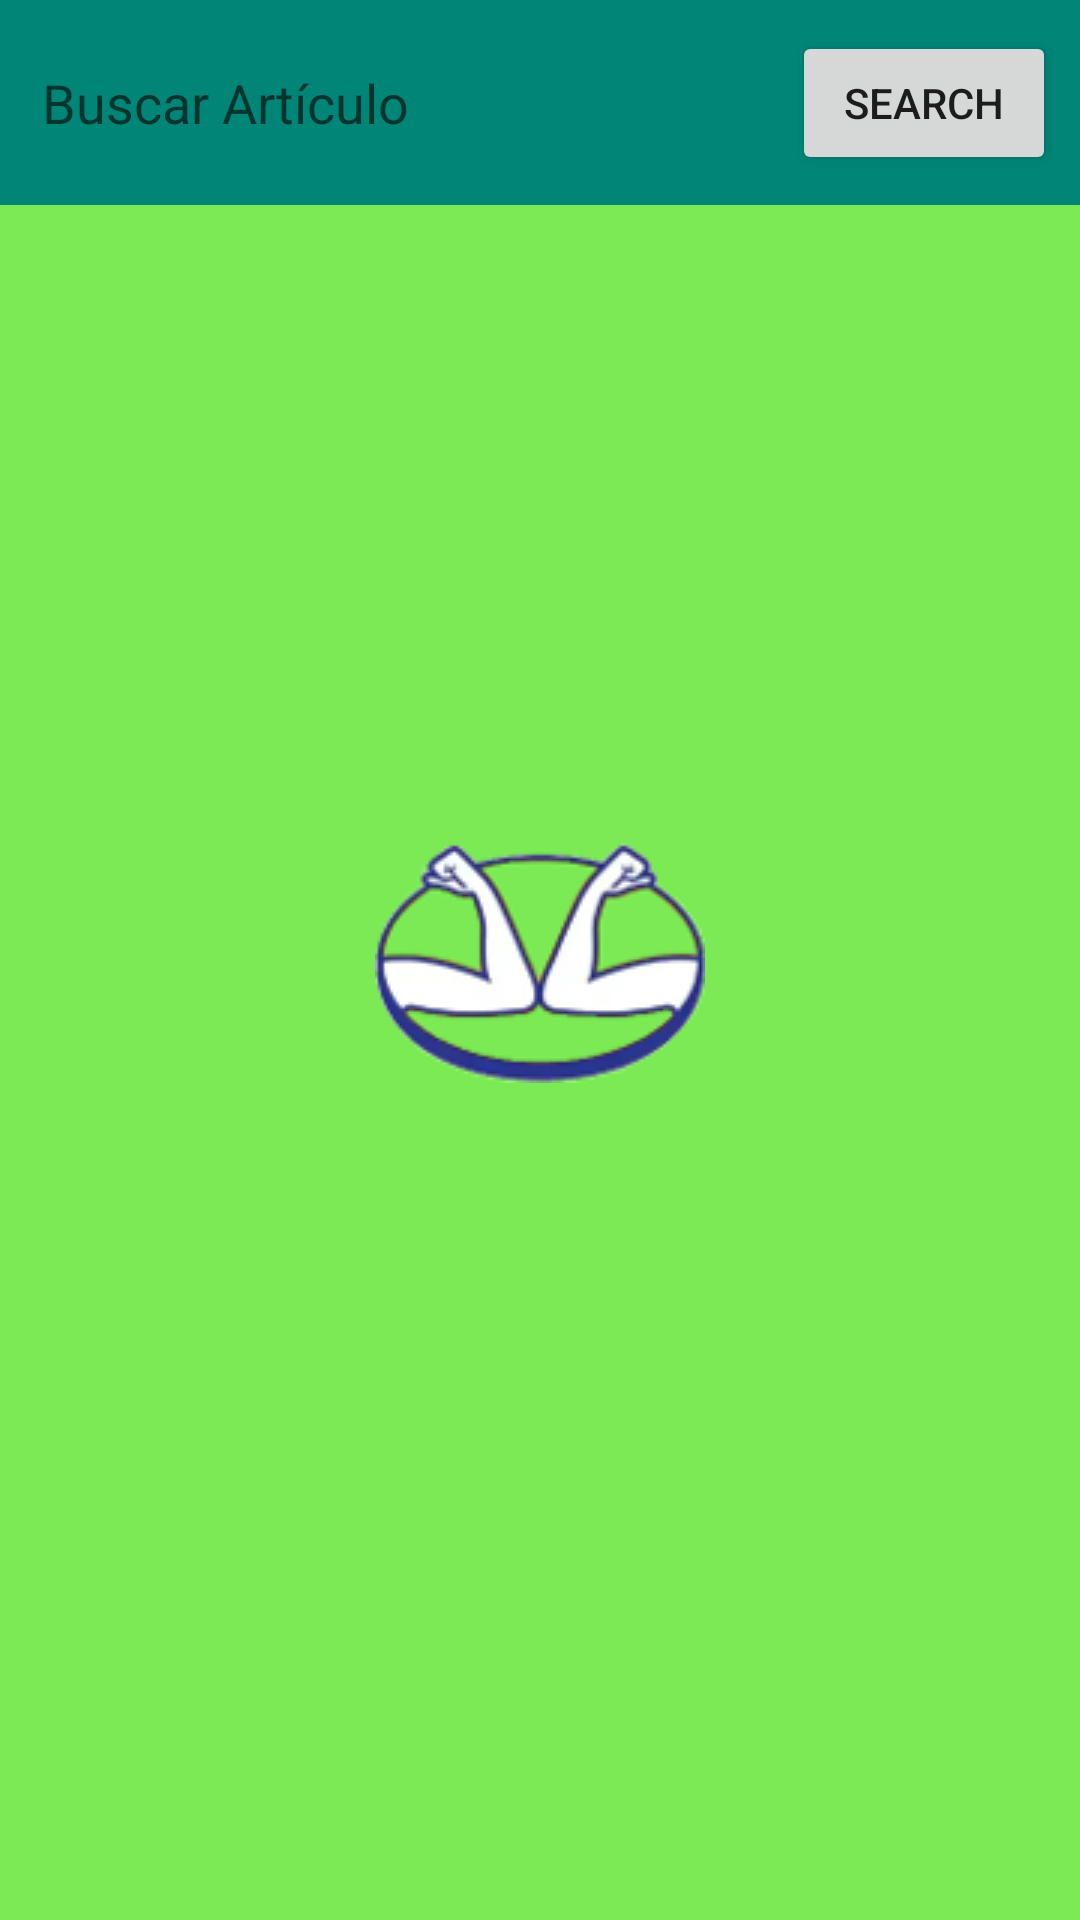

The Android layout XML behind this screen, and the referenced resources:
<!-- AndroidManifest.xml: activity theme AppTheme.Splash -->
<!-- res/layout/activity_search.xml -->
<?xml version="1.0" encoding="utf-8"?>
<FrameLayout
    xmlns:android="http://schemas.android.com/apk/res/android"
    xmlns:app="http://schemas.android.com/apk/res-auto"
    xmlns:tools="http://schemas.android.com/tools"
    tools:context=".ui.SearchActivity"
    android:layout_width="match_parent"
    android:layout_height="match_parent">

    <androidx.constraintlayout.widget.ConstraintLayout
        android:layout_width="match_parent"
        android:layout_height="match_parent">

        <androidx.constraintlayout.widget.ConstraintLayout
            android:id="@+id/constraintLayout"
            android:layout_width="match_parent"
            android:layout_height="wrap_content"
            android:orientation="horizontal"
            android:background="@color/colorPrimary"
            app:layout_constraintEnd_toEndOf="parent"
            app:layout_constraintStart_toStartOf="parent"
            app:layout_constraintTop_toTopOf="parent">

            <EditText
                android:id="@+id/editText_search"
                android:layout_width="0dp"
                android:layout_height="wrap_content"
                android:layout_marginStart="@dimen/activity_search_edit_text_search_marginStart"
                android:layout_marginTop="@dimen/activity_search_edit_text_search_marginTop"
                android:layout_marginEnd="@dimen/activity_search_edit_text_search_marginEnd"
                android:layout_marginBottom="@dimen/activity_search_edit_text_search_marginBottom"
                android:padding="@dimen/activity_search_edit_text_search_padding"
                android:background="@drawable/rounded_edittext"
                android:hint="@string/search_product"
                app:layout_constraintBottom_toBottomOf="parent"
                app:layout_constraintEnd_toStartOf="@+id/button_search"
                app:layout_constraintStart_toStartOf="parent"
                app:layout_constraintTop_toTopOf="parent" />

            <Button
                android:id="@+id/button_search"
                android:layout_width="wrap_content"
                android:layout_height="wrap_content"
                android:layout_marginEnd="@dimen/activity_search_button_search_marginEnd"
                android:text="@string/search_button"
                app:layout_constraintBottom_toBottomOf="@+id/editText_search"
                app:layout_constraintEnd_toEndOf="parent"
                app:layout_constraintTop_toTopOf="@+id/editText_search" />

        </androidx.constraintlayout.widget.ConstraintLayout>

        <androidx.recyclerview.widget.RecyclerView
            android:id="@+id/recyclerView_search"
            android:layout_width="match_parent"
            android:layout_height="0dp"
            app:layoutManager="androidx.recyclerview.widget.GridLayoutManager"
            app:layout_constraintBottom_toBottomOf="parent"
            app:layout_constraintTop_toBottomOf="@+id/constraintLayout" />

    </androidx.constraintlayout.widget.ConstraintLayout>

    <TextView
        android:id="@+id/textView_emptyList"
        android:layout_width="wrap_content"
        android:layout_height="wrap_content"
        android:layout_gravity="center"
        android:text="@string/empty_list"
        android:visibility="gone"/>

    <LinearLayout
        android:id="@+id/linearLayout_progress"
        android:layout_width="match_parent"
        android:layout_height="match_parent"
        android:background="@color/background_progress"
        android:gravity="center"
        android:visibility="gone">
        <ProgressBar
            android:id="@+id/progressBar"
            android:indeterminateDrawable="@drawable/my_progress_style"
            android:layout_width="@dimen/progressBar_width"
            android:layout_height="@dimen/progressBar_height"
            android:indeterminate="false"
            android:visibility="gone" />
    </LinearLayout>
</FrameLayout>
<!-- resources referenced by this layout -->
<resources>
  <color name="background_progress">#88000000</color>
  <color name="colorPrimary">#008577</color>
  <dimen name="activity_search_button_search_marginEnd">8dp</dimen>
  <dimen name="activity_search_edit_text_search_marginBottom">16dp</dimen>
  <dimen name="activity_search_edit_text_search_marginEnd">8dp</dimen>
  <dimen name="activity_search_edit_text_search_marginStart">8dp</dimen>
  <dimen name="activity_search_edit_text_search_marginTop">16dp</dimen>
  <dimen name="activity_search_edit_text_search_padding">6dp</dimen>
  <dimen name="progressBar_height">50dp</dimen>
  <dimen name="progressBar_width">50dp</dimen>
  <string name="empty_list">Lista sin resultados</string>
  <string name="search_button">Search</string>
  <string name="search_product">Buscar Artículo</string>
  <style name="AppTheme.Splash" parent="Theme.AppCompat.DayNight.NoActionBar">
          <item name="android:windowBackground">@drawable/splash_drawable</item>
      </style>
  <!-- drawable splash_drawable (drawable) -->
  <?xml version="1.0" encoding="utf-8"?>
  <layer-list
      xmlns:android="http://schemas.android.com/apk/res/android"
      android:opacity="opaque">
  
      
      <item android:drawable="@color/green_splash"/>
  
      <item
          android:drawable="@drawable/logo_splash"
          android:gravity="center" />
  
  </layer-list>
  <color name="green_splash">#7bea54</color>
  <!-- drawable logo_splash: png bitmap (drawable, 12338 bytes) -->
</resources>
